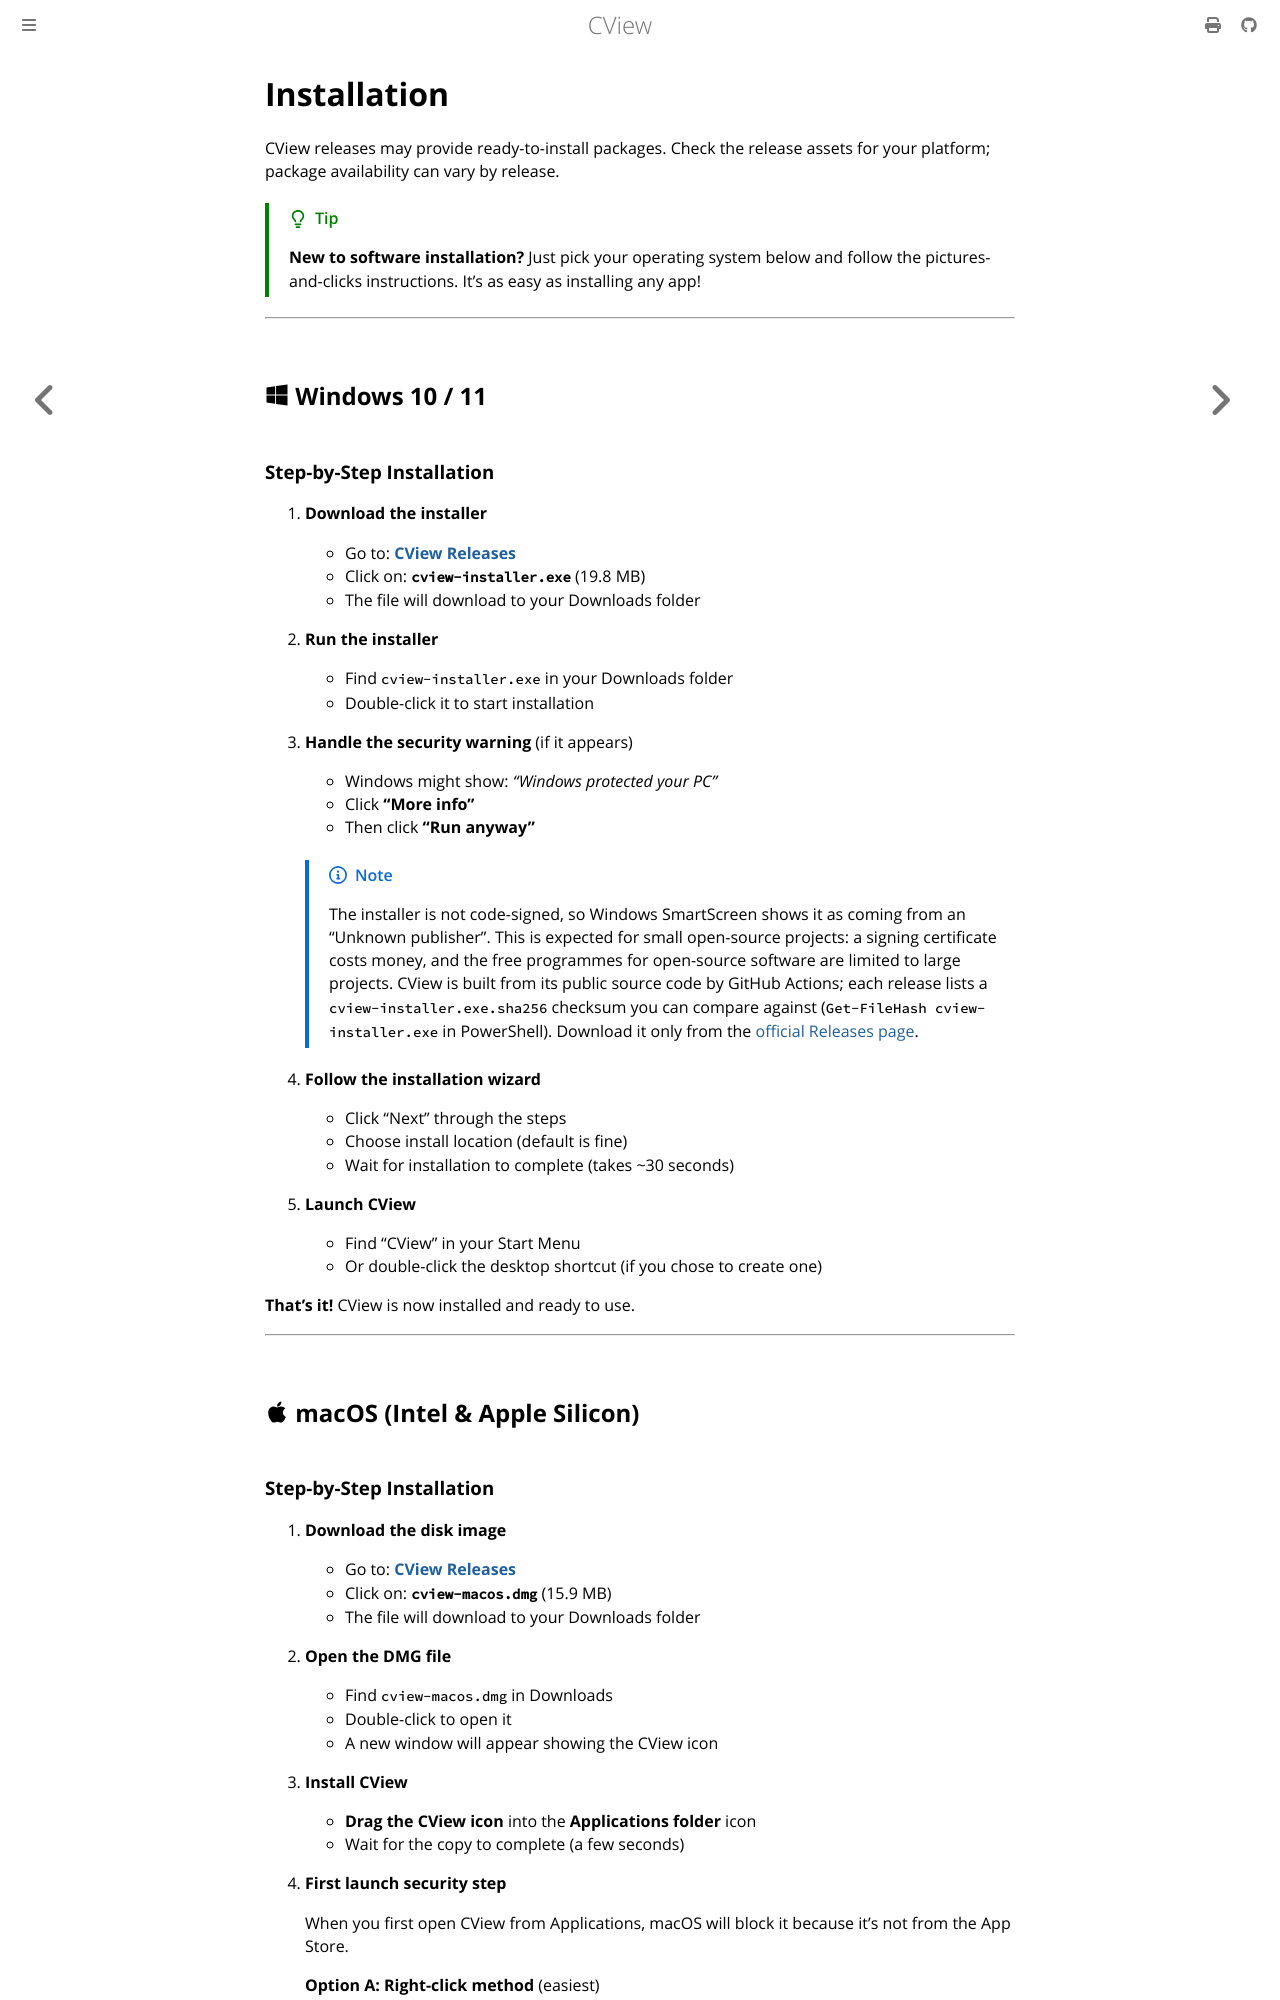

repository: mavensgroup/cview · page: installation.html · generator: mdbook

# Installation

CView releases may provide ready-to-install packages. Check the release assets for your platform; package availability can vary by release.

>[!TIP]
>**New to software installation?** Just pick your operating system below and follow the pictures-and-clicks instructions. It's as easy as installing any app!

---

## <i class="fab fa-windows"></i> Windows 10 / 11

### Step-by-Step Installation

1. **Download the installer**
   - Go to: [**CView Releases**](https://github.com/mavensgroup/cview/releases/latest)
   - Click on: **`cview-installer.exe`** (19.8 MB)
   - The file will download to your Downloads folder

2. **Run the installer**
   - Find `cview-installer.exe` in your Downloads folder
   - Double-click it to start installation

3. **Handle the security warning** (if it appears)
   - Windows might show: *"Windows protected your PC"*
   - Click **"More info"**
   - Then click **"Run anyway"**

   >[!NOTE]
   >The installer is not code-signed, so Windows SmartScreen shows it as coming from an "Unknown publisher". This is expected for small open-source projects: a signing certificate costs money, and the free programmes for open-source software are limited to large projects. CView is built from its public source code by GitHub Actions; each release lists a `cview-installer.exe.sha256` checksum you can compare against (`Get-FileHash cview-installer.exe` in PowerShell). Download it only from the [official Releases page](https://github.com/mavensgroup/cview/releases/latest).

4. **Follow the installation wizard**
   - Click "Next" through the steps
   - Choose install location (default is fine)
   - Wait for installation to complete (takes ~30 seconds)

5. **Launch CView**
   - Find "CView" in your Start Menu
   - Or double-click the desktop shortcut (if you chose to create one)

**That's it!** CView is now installed and ready to use.

---

## <i class="fab fa-apple"></i> macOS (Intel & Apple Silicon)
